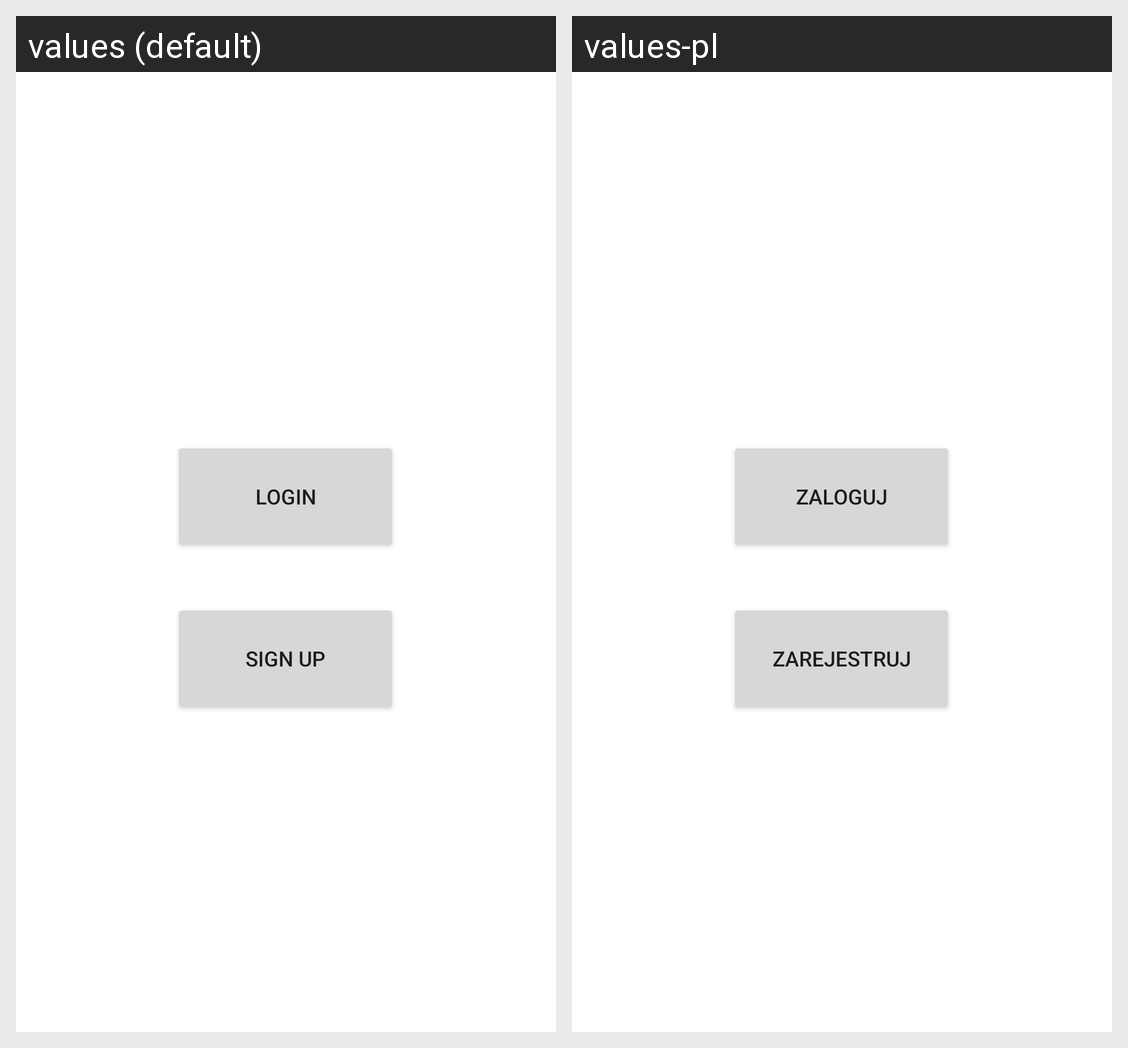

This grid shows one Android layout under two languages. Give, for every string resource on the screen, its name, the default text and each shown locale's text.
Android screen res/layout/activity_choice_one.xml rendered under 2 locales, left to right: values (default), values-pl. Device: Nexus 5 (rendered at 1080×1920; each locale shown at half size, 540×960, under a caption strip naming it); theme Theme.Vitrum.
Strings drawn on this screen, with the default value and each locale's value (text and hints the layout hard-codes, and strings that could not be matched under every locale, appear in the picture but are not listed):

log_in
  values: Login
  values-pl: Zaloguj

sign_up
  values: Sign up
  values-pl: Zarejestruj
